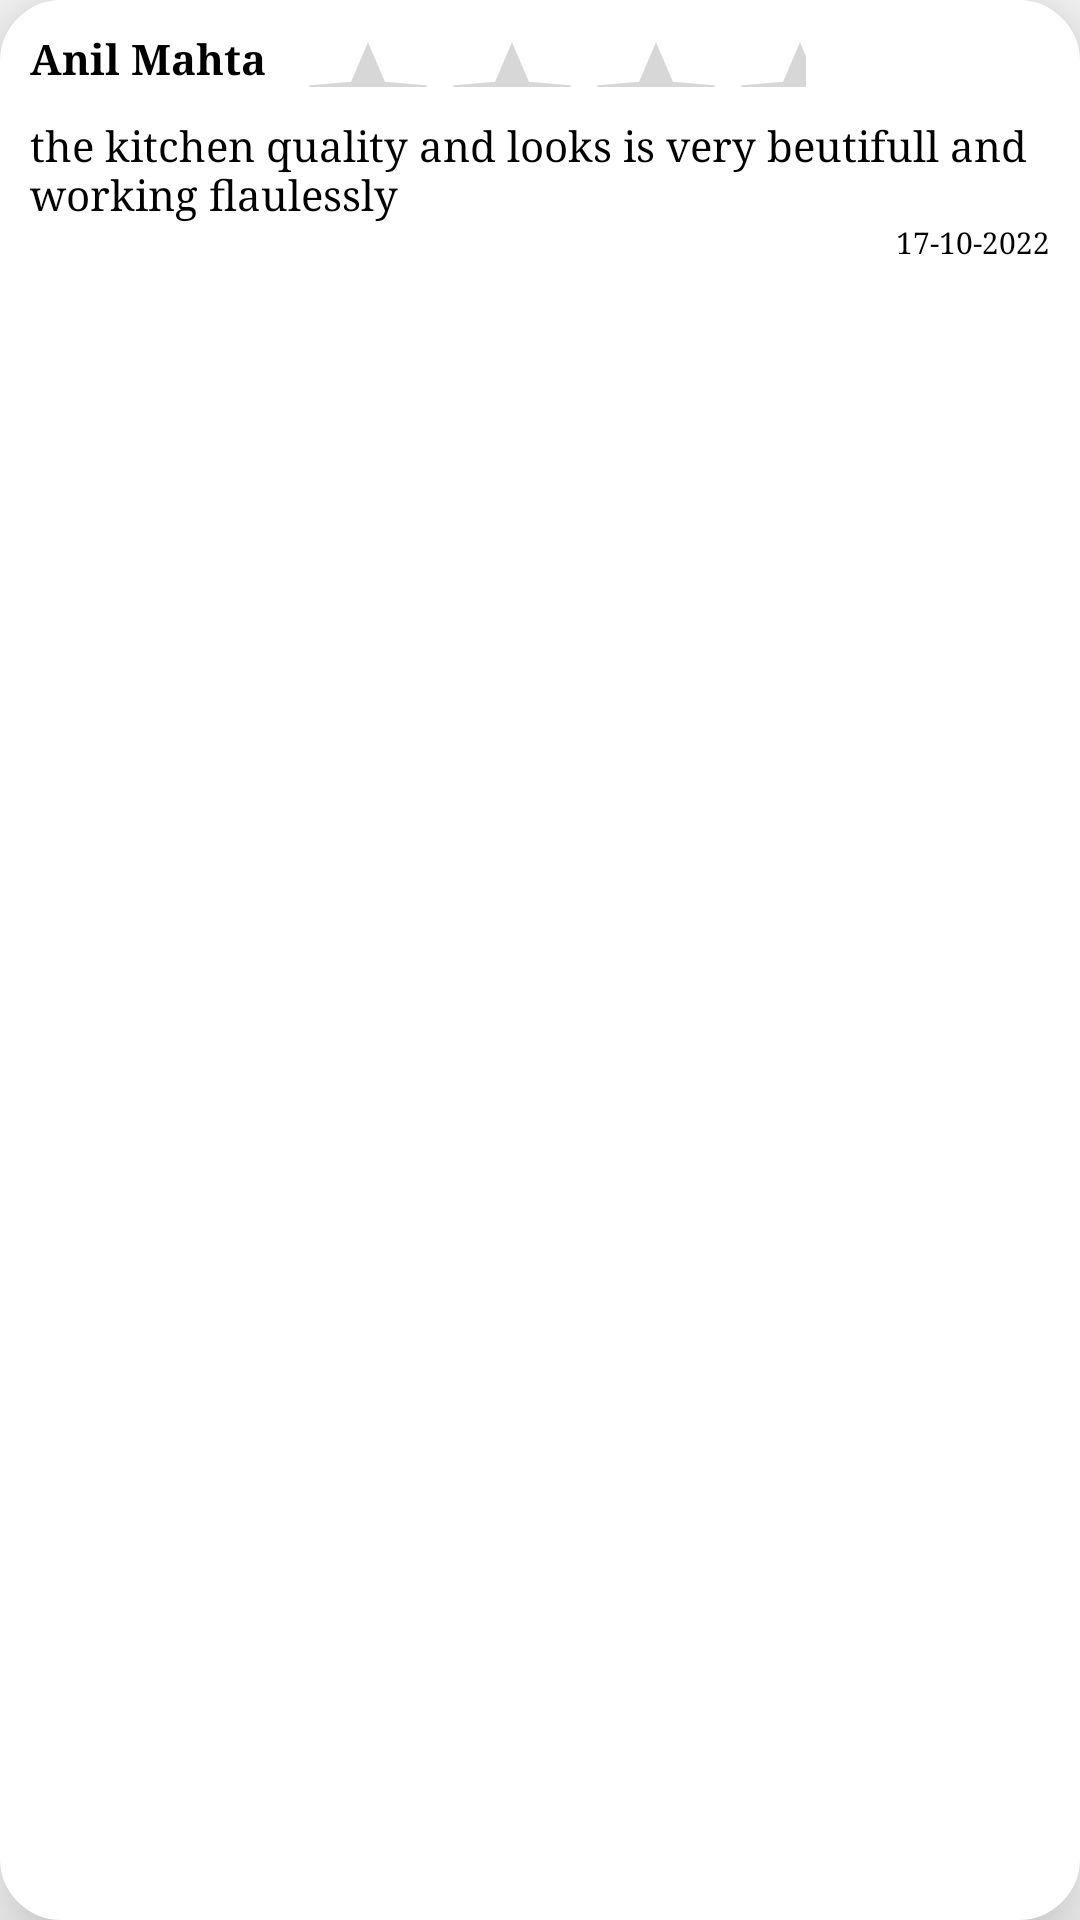

Write the Android layout XML for this screen, with the resource values it uses.
<!-- AndroidManifest.xml: application theme Theme.Woodpeaker -->
<!-- res/layout/custom_view_rating.xml -->
<?xml version="1.0" encoding="utf-8"?>
<androidx.constraintlayout.widget.ConstraintLayout xmlns:android="http://schemas.android.com/apk/res/android"
    android:layout_width="match_parent"
    android:layout_height="wrap_content"
    android:layout_margin="10dp"
    android:elevation="20dp"
    xmlns:app="http://schemas.android.com/apk/res-auto"
    android:background="@drawable/shape_corner20dp_stroke_white">

    <TextView
        android:id="@+id/name"
        android:layout_width="wrap_content"
        android:layout_height="wrap_content"
        android:layout_margin="10dp"
        android:text="Anil Mahta"
        android:textStyle="bold"
        app:layout_constraintLeft_toLeftOf="parent"
        app:layout_constraintTop_toTopOf="parent" />

    <RatingBar
        android:id="@+id/ratingBar"
        android:layout_width="170dp"
        android:layout_height="19dp"
        android:layout_margin="10dp"
        app:layout_constraintLeft_toRightOf="@id/name"
        app:layout_constraintTop_toTopOf="parent"/>
    <TextView
        android:layout_margin="10dp"
        app:layout_constraintTop_toBottomOf="@id/name"
        app:layout_constraintLeft_toLeftOf="parent"
        android:layout_width="match_parent"
        android:layout_height="wrap_content"
        android:id="@+id/comment"
        android:text="the kitchen quality and looks is very beutifull and working flaulessly"/>
    <TextView
        android:id="@+id/date"
        android:layout_width="wrap_content"
        android:layout_height="wrap_content"
        android:text="17-10-2022"
        android:textSize="10sp"
        app:layout_constraintRight_toRightOf="parent"
        app:layout_constraintTop_toBottomOf="@id/comment"
        android:layout_marginRight="10dp"/>
</androidx.constraintlayout.widget.ConstraintLayout>
<!-- resources referenced by this layout -->
<resources>
  <!-- drawable shape_corner20dp_stroke_white (drawable) -->
  <?xml version="1.0" encoding="utf-8"?>
  <shape xmlns:android="http://schemas.android.com/apk/res/android" android:shape="rectangle">
      <solid android:color="@color/white"/>
      <corners android:radius="20dp" />
      <stroke android:width="1dp" android:color="@color/white"/>
  </shape>
  <style name="Theme.Woodpeaker" parent="Theme.AppCompat.DayNight.NoActionBar">
          
          <item name="colorPrimary">@color/dotRedLight</item>
          <item name="colorPrimaryVariant">@color/dotRedDeep</item>
          <item name="colorOnPrimary">@color/white</item>
          
          <item name="colorSecondary">@color/teal_200</item>
          <item name="colorSecondaryVariant">@color/teal_700</item>
          <item name="colorOnSecondary">@color/black</item>
          
          <item name="android:statusBarColor">?attr/colorPrimaryVariant</item>
  
          <item name="android:fontFamily">serif</item>
          <item name="fontFamily">serif</item>
  
          <item name="android:textColor">#000000</item>
  
          
      </style>
  <color name="white">#FFFFFFFF</color>
  <color name="dotRedLight">#D69494</color>
  <color name="dotRedDeep">#EA0000</color>
  <color name="teal_200">#FF03DAC5</color>
  <color name="teal_700">#FF018786</color>
  <color name="black">#FF000000</color>
</resources>
